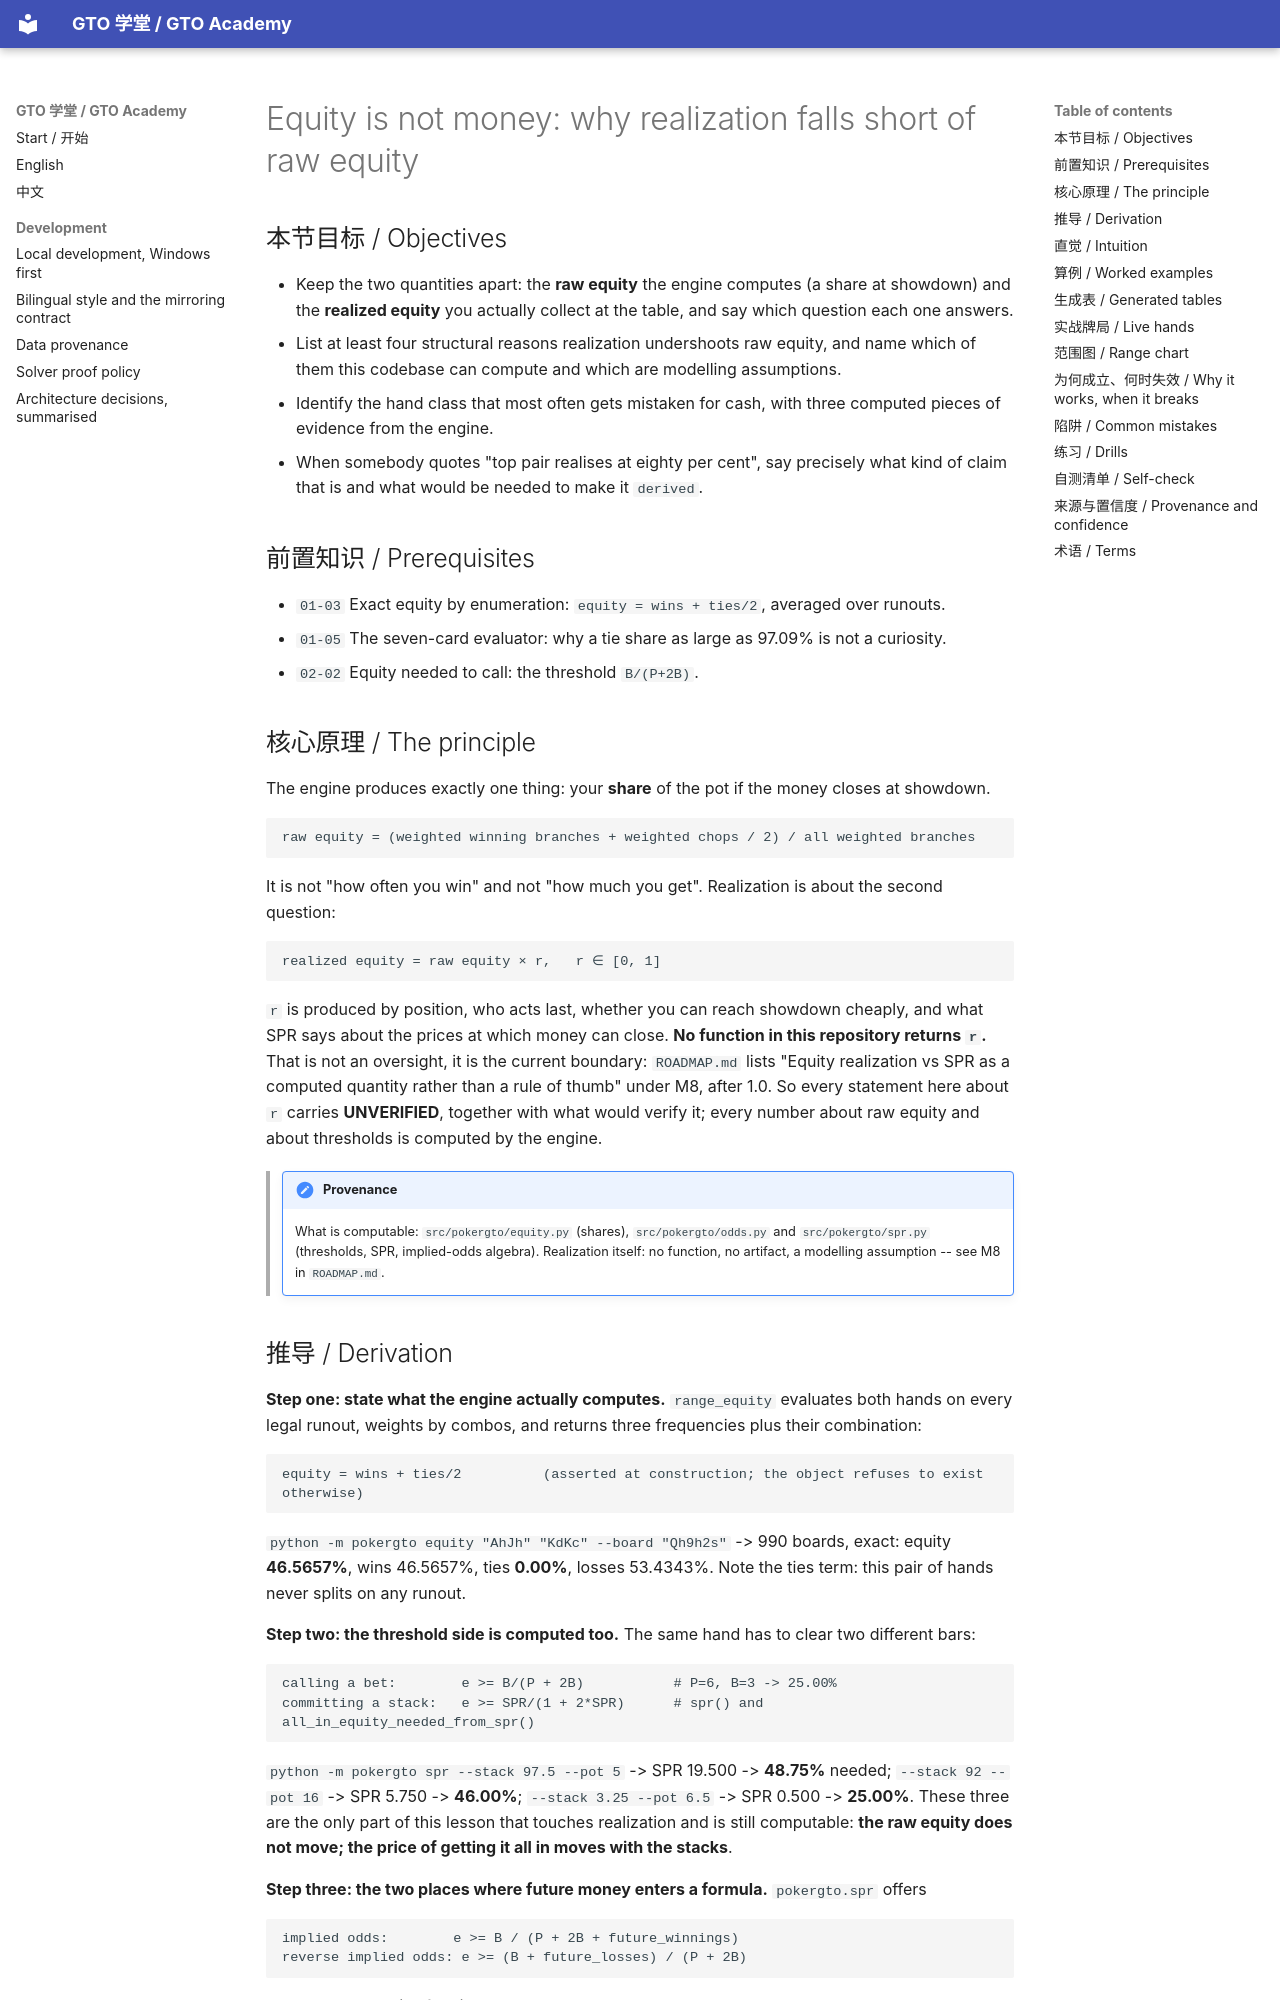

repository: RolandHuang17/texaspokerlearning · page: en/01-combinatorics-equity/equity-realization-vs-raw-equity/index.html · generator: mkdocs

# Equity is not money: why realization falls short of raw equity

<!-- hands: 2 -->
<!-- terms: equity, equity-realization, implied-odds, reverse-implied-odds, showdown, tie-chop, spr, effective-stack, pot-commitment, position, unverified-claim, provenance -->

## 本节目标 / Objectives

- Keep the two quantities apart: the **raw equity** the engine computes (a share at showdown) and the **realized equity** you actually collect at the table, and say which question each one answers.
- List at least four structural reasons realization undershoots raw equity, and name which of them this codebase can compute and which are modelling assumptions.
- Identify the hand class that most often gets mistaken for cash, with three computed pieces of evidence from the engine.
- When somebody quotes "top pair realises at eighty per cent", say precisely what kind of claim that is and what would be needed to make it `derived`.

## 前置知识 / Prerequisites

- `01-03` Exact equity by enumeration: `equity = wins + ties/2`, averaged over runouts.
- `01-05` The seven-card evaluator: why a tie share as large as 97.09% is not a curiosity.
- `02-02` Equity needed to call: the threshold `B/(P+2B)`.

## 核心原理 / The principle

The engine produces exactly one thing: your **share** of the pot if the money closes at showdown.

```
raw equity = (weighted winning branches + weighted chops / 2) / all weighted branches
```

It is not "how often you win" and not "how much you get". Realization is about the second question:

```
realized equity = raw equity × r,   r ∈ [0, 1]
```

`r` is produced by position, who acts last, whether you can reach showdown cheaply, and what SPR says about the prices at which money can close. **No function in this repository returns `r`.** That is not an oversight, it is the current boundary: `ROADMAP.md` lists "Equity realization vs SPR as a computed quantity rather than a rule of thumb" under M8, after 1.0. So every statement here about `r` carries **UNVERIFIED**, together with what would verify it; every number about raw equity and about thresholds is computed by the engine.

> !!! note "Provenance"
>     What is computable: `src/pokergto/equity.py` (shares), `src/pokergto/odds.py` and `src/pokergto/spr.py` (thresholds, SPR, implied-odds algebra). Realization itself: no function, no artifact, a modelling assumption -- see M8 in `ROADMAP.md`.
